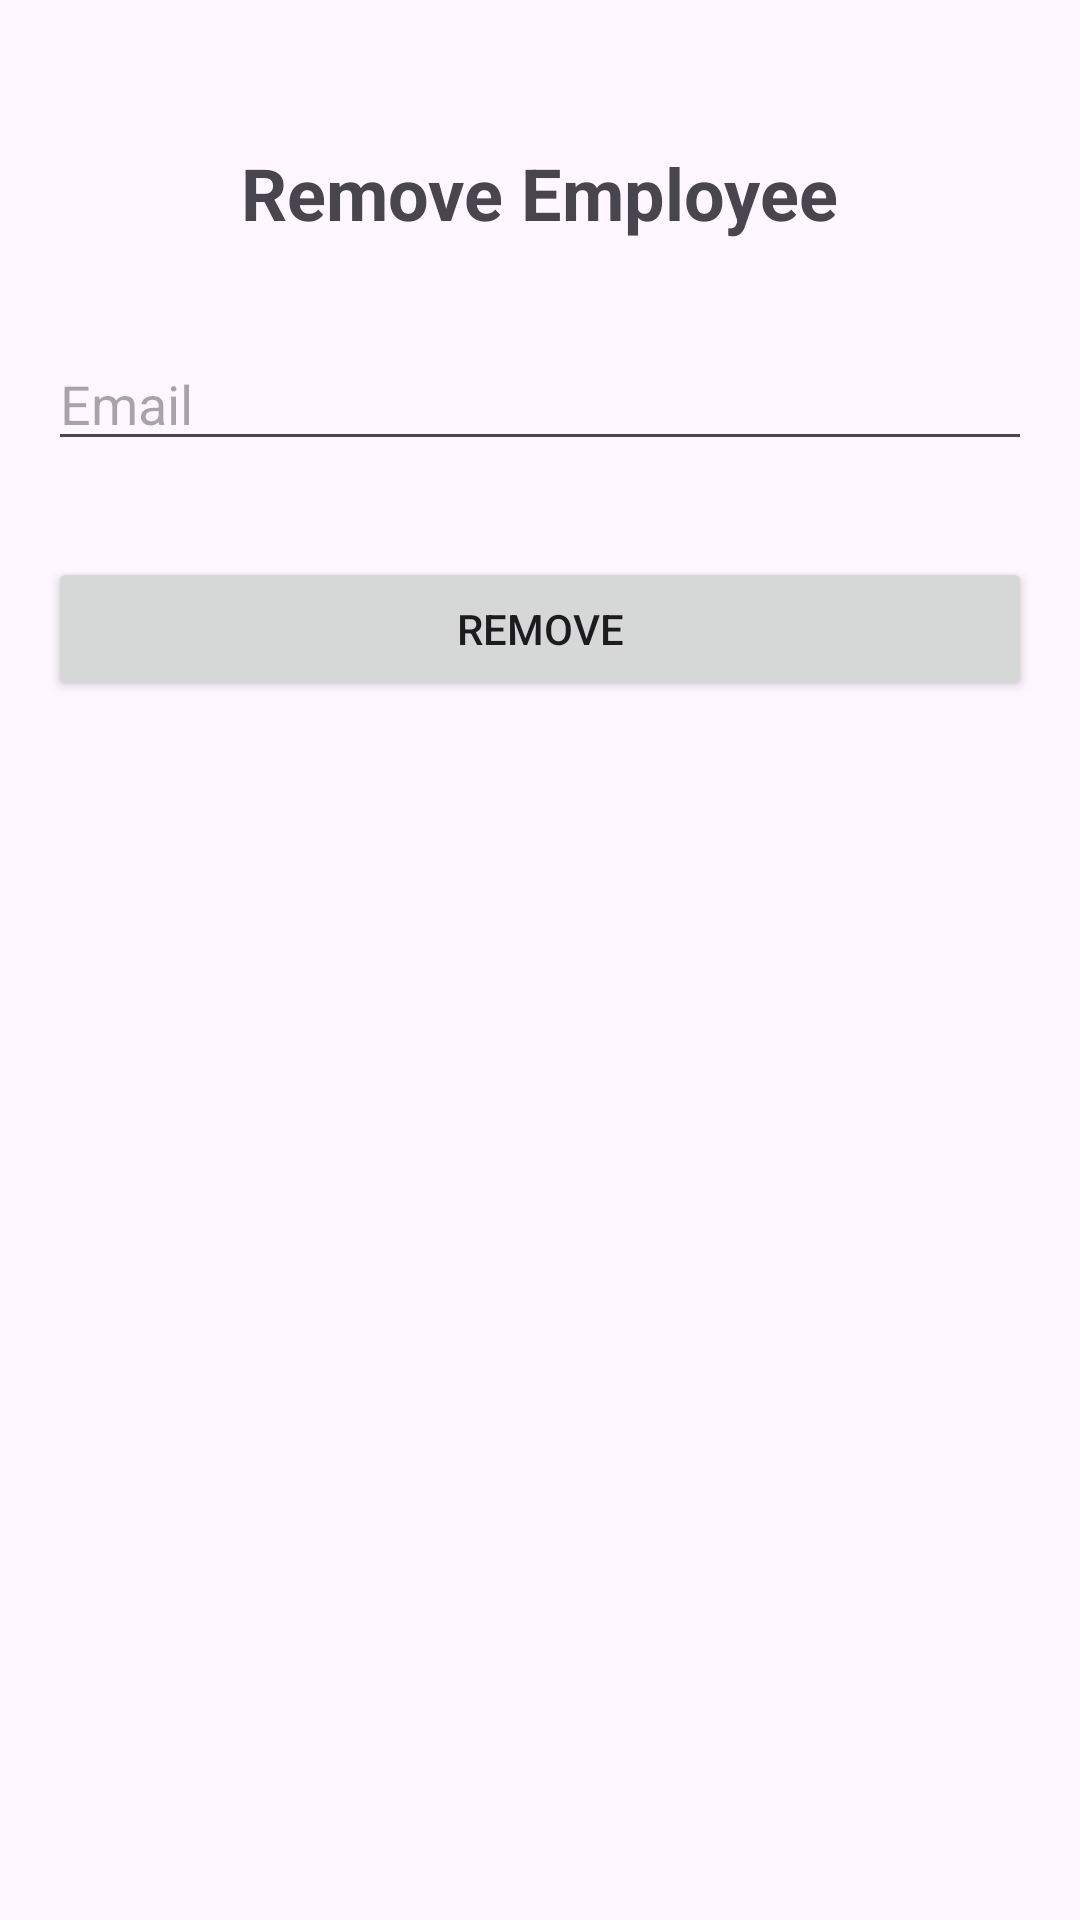

This screen was rendered from an Android layout file. Write that file and the resources it references.
<!-- AndroidManifest.xml: application theme Theme.TablePalv1 -->
<!-- res/layout/activity_remove_employees.xml -->
<?xml version="1.0" encoding="utf-8"?>
<androidx.constraintlayout.widget.ConstraintLayout xmlns:android="http://schemas.android.com/apk/res/android"
    xmlns:app="http://schemas.android.com/apk/res-auto"
    xmlns:tools="http://schemas.android.com/tools"
    android:layout_width="match_parent"
    android:layout_height="match_parent"
    tools:context=".Remove_Employees">
    <RelativeLayout xmlns:android="http://schemas.android.com/apk/res/android" android:layout_width="match_parent" android:layout_height="match_parent" android:padding="16dp">
        
        <TextView android:id="@+id/textViewTitle" android:layout_width="wrap_content" android:layout_height="wrap_content" android:text="Remove Employee" android:textSize="24sp" android:textStyle="bold" android:layout_centerHorizontal="true" android:layout_marginTop="32dp"/>
        
        <EditText android:id="@+id/editTextEmail" android:layout_width="match_parent" android:layout_height="wrap_content" android:layout_below="@id/textViewTitle" android:layout_marginTop="32dp" android:hint="Email" android:inputType="textEmailAddress"/>
        
        <Button android:id="@+id/buttonRemove" android:layout_width="match_parent" android:layout_height="wrap_content" android:text="Remove" android:layout_below="@id/editTextEmail" android:layout_marginTop="32dp" android:layout_centerHorizontal="true"/>
    </RelativeLayout>
</androidx.constraintlayout.widget.ConstraintLayout>
<!-- resources referenced by this layout -->
<resources>
  <style name="Theme.TablePalv1" parent="Base.Theme.TablePalv1" />
  <style name="Base.Theme.TablePalv1" parent="Theme.Material3.DayNight.NoActionBar">
          
          
      </style>
</resources>
